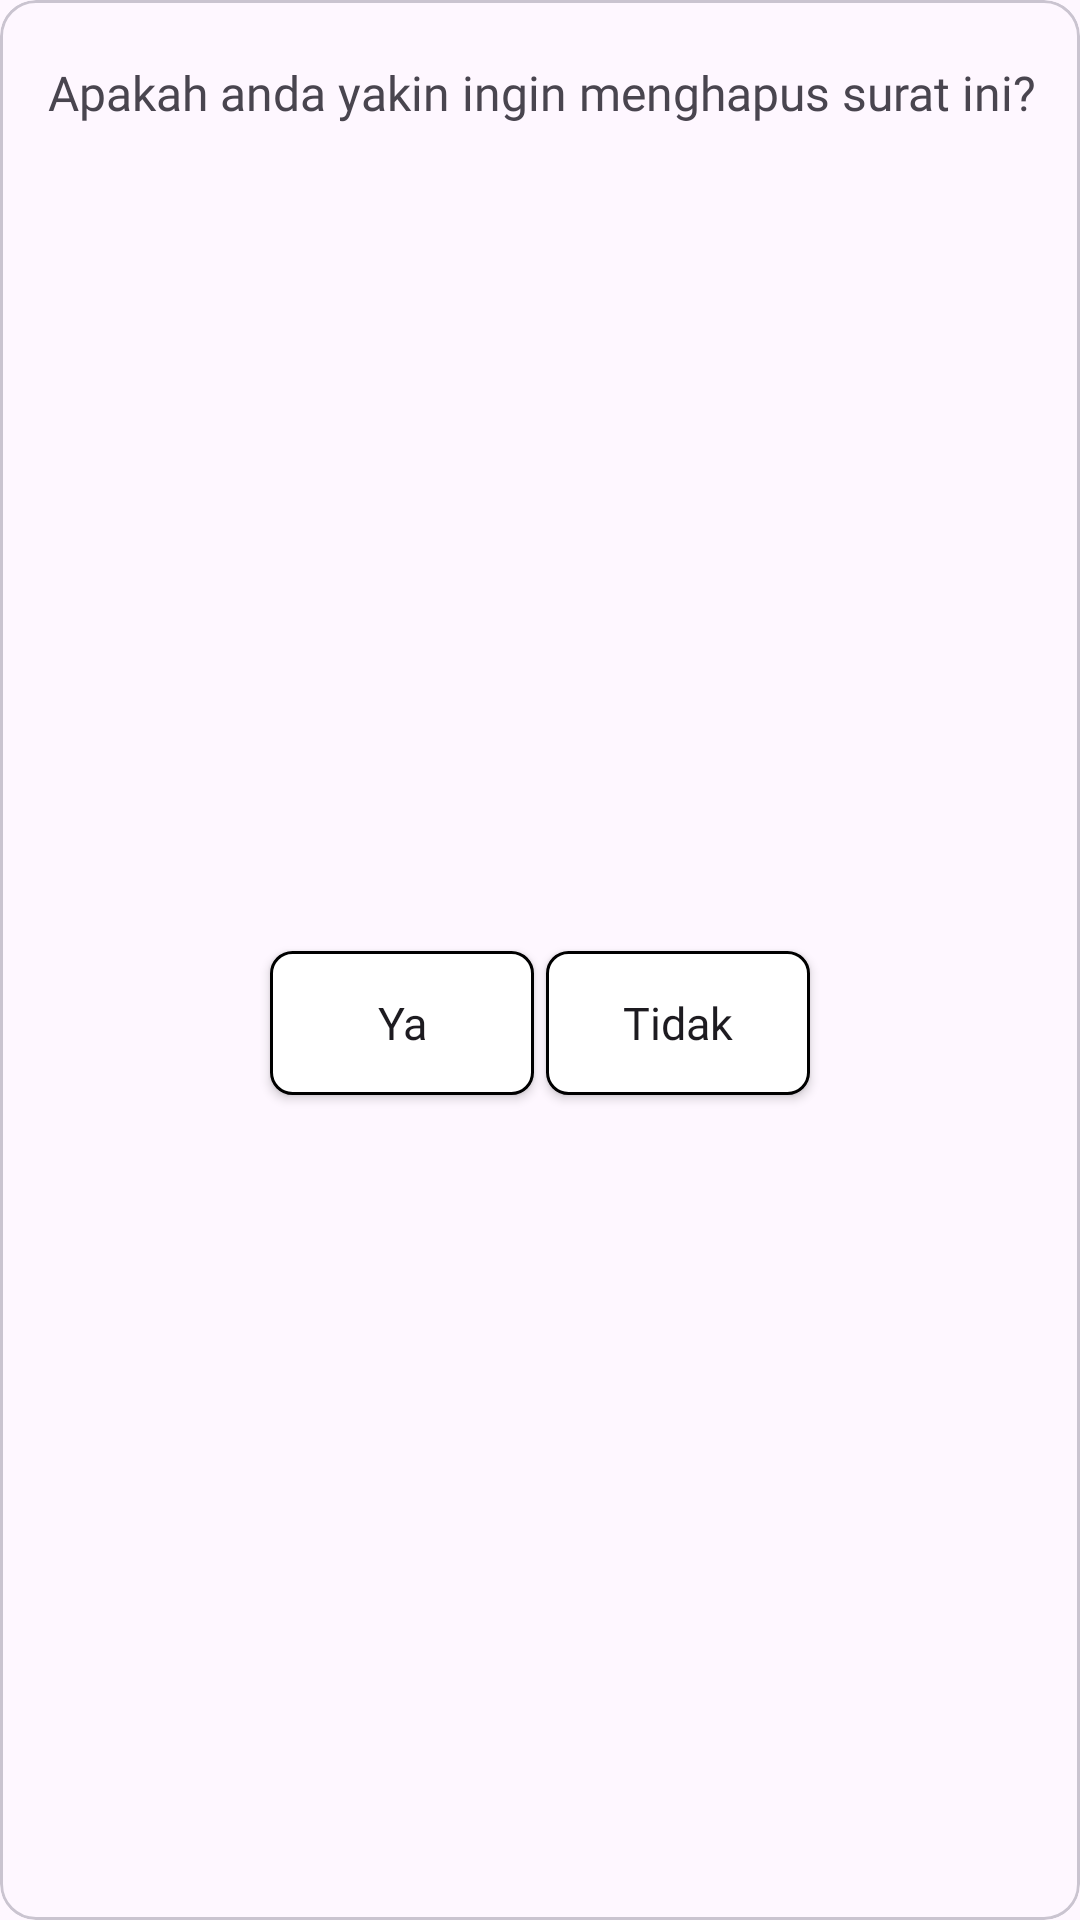

Android layout source for this screen:
<!-- AndroidManifest.xml: application theme Theme.LayananDesa -->
<!-- res/layout/costum_pop_up_delete_surat.xml -->
<?xml version="1.0" encoding="utf-8"?>

<com.google.android.material.card.MaterialCardView xmlns:android="http://schemas.android.com/apk/res/android"
    android:layout_width="400dp"
    android:layout_height="160dp"
    xmlns:app="http://schemas.android.com/apk/res-auto"
    android:theme="@style/Base.Theme.LayananDesa"
    android:background="@drawable/bg_confirm">
    <androidx.constraintlayout.widget.ConstraintLayout
        android:layout_width="match_parent"
        android:layout_height="match_parent"
        android:layout_marginVertical="10dp"
        android:layout_marginHorizontal="10dp">

        <TextView
            android:layout_width="380dp"
            android:layout_height="wrap_content"
            android:id="@+id/textMessage"
            android:text="Apakah anda yakin ingin menghapus surat ini?"
            android:maxLines="2"
            android:layout_marginTop="10dp"
            android:textAlignment="center"
            android:textSize="16sp"
            android:fontFamily="@font/poppins_semibold"
            app:layout_constraintStart_toStartOf="parent"
            app:layout_constraintEnd_toEndOf="parent"
            android:layout_marginHorizontal="50dp"
            android:paddingHorizontal="20dp"
            app:layout_constraintTop_toTopOf="parent"/>

        <androidx.appcompat.widget.AppCompatButton
            android:layout_marginTop="10dp"
            android:id="@+id/btnYes"
            android:layout_width="wrap_content"
            android:background="@drawable/bg_btn_confirmtheme"
            android:layout_height="wrap_content"
            android:layout_marginStart="80dp"
            android:text="Ya"
            android:textAllCaps="false"
            android:textSize="15sp"
            app:layout_constraintBottom_toBottomOf="parent"
            app:layout_constraintStart_toStartOf="parent"
            app:layout_constraintTop_toBottomOf="@id/textMessage" />
        <androidx.appcompat.widget.AppCompatButton
            android:layout_marginTop="10dp"
            android:id="@+id/btnNo"
            android:layout_width="wrap_content"
            android:layout_height="wrap_content"
            android:layout_marginEnd="80dp"
            android:background="@drawable/bg_btn_confirmtheme"
            android:text="Tidak"
            android:textAllCaps="false"
            android:textSize="15sp"
            app:layout_constraintBottom_toBottomOf="parent"
            app:layout_constraintEnd_toEndOf="parent"
            app:layout_constraintTop_toBottomOf="@id/textMessage" />
    </androidx.constraintlayout.widget.ConstraintLayout>
</com.google.android.material.card.MaterialCardView>
<!-- resources referenced by this layout -->
<resources>
  <!-- drawable bg_btn_confirmtheme (drawable) -->
  <?xml version="1.0" encoding="utf-8"?>
  
  <shape android:shape="rectangle" xmlns:android="http://schemas.android.com/apk/res/android">
      <corners android:radius="7dp"/>
      <solid android:color="@color/white"/>
      <stroke android:color="@color/black" android:width="1dp"/>
  
  </shape>
  <!-- drawable bg_confirm (drawable) -->
  <?xml version="1.0" encoding="utf-8"?>
  
  <shape android:shape="rectangle" xmlns:android="http://schemas.android.com/apk/res/android">
      <corners android:radius="15dp"/>
      <solid android:color="@color/transparant"/>
  
  </shape>
  <style name="Base.Theme.LayananDesa" parent="Theme.Material3.Light.NoActionBar">
          
          
          <item name="colorPrimary">@color/colorPrimary</item>
          <item name="fontFamily">@font/poppins</item>
          <item name="android:textStyle">normal</item>
          <item name="backgroundColor">@color/white</item>
          <item name="textFillColor">@color/black</item>
      </style>
  <style name="Theme.LayananDesa" parent="Base.Theme.LayananDesa" />
  <color name="white">#FFFFFFFF</color>
  <color name="black">#FF000000</color>
  <color name="transparant">#00000000</color>
  <color name="colorPrimary">#59CDFF</color>
</resources>
